Labelled photos from "dataset", an image-classification folder in itxkabix/VisionR. The possible labels are: non seizure, seizure.

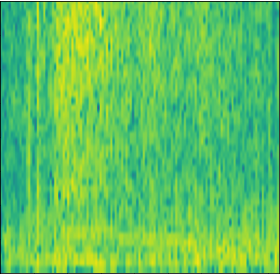
Label: seizure

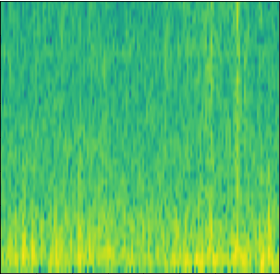
Label: non seizure

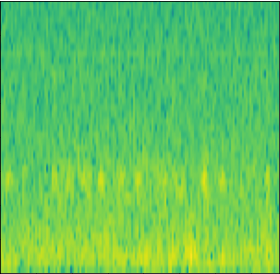
Label: non seizure

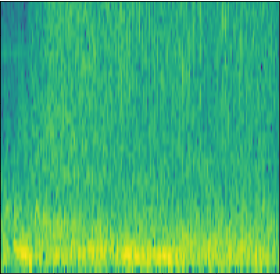
Label: seizure

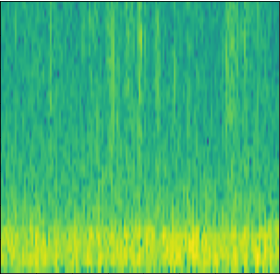
Label: non seizure

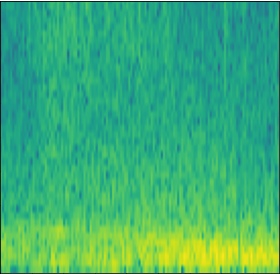
Label: seizure
